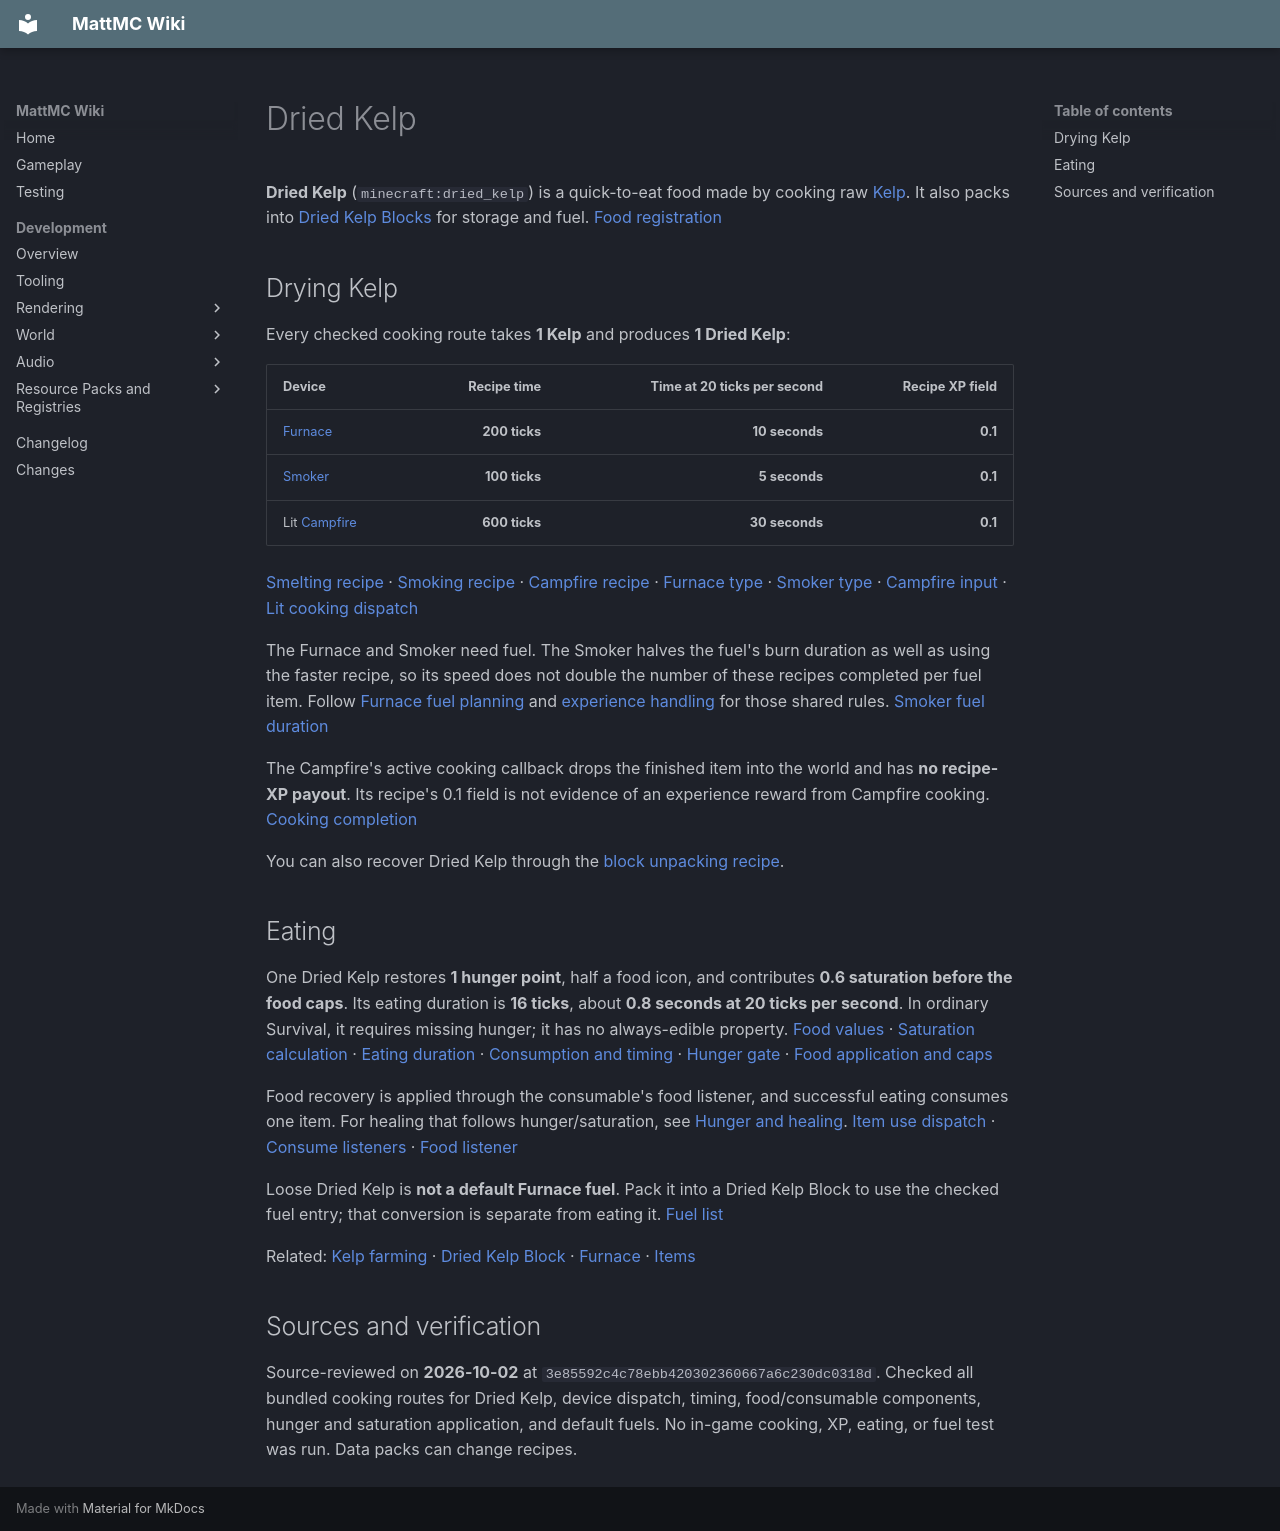

repository: HungLo2020/MattMC · page: gameplay/items/DriedKelp/index.html · generator: mkdocs

# Dried Kelp

**Dried Kelp** (`minecraft:dried_kelp`) is a quick-to-eat food made by cooking raw [Kelp](Kelp.md). It also packs into [Dried Kelp Blocks](DriedKelpBlock.md) for storage and fuel. [Food registration][dry-item]

## Drying Kelp

Every checked cooking route takes **1 Kelp** and produces **1 Dried Kelp**:

| Device | Recipe time | Time at 20 ticks per second | Recipe XP field |
| --- | ---: | ---: | ---: |
| [Furnace](../blocks/Furnace.md) | **200 ticks** | **10 seconds** | **0.1** |
| [Smoker](Smoker.md) | **100 ticks** | **5 seconds** | **0.1** |
| Lit [Campfire](Campfire.md) | **600 ticks** | **30 seconds** | **0.1** |

[Smelting recipe][smelt] · [Smoking recipe][smoke] · [Campfire recipe][camp] · [Furnace type][furnace] · [Smoker type][smoker] · [Campfire input][camp-input] · [Lit cooking dispatch][camp-ticker]

The Furnace and Smoker need fuel. The Smoker halves the fuel's burn duration as well as using the faster recipe, so its speed does not double the number of these recipes completed per fuel item. Follow [Furnace fuel planning](../blocks/Furnace.md#fuel-planning) and [experience handling](../blocks/Furnace.md#experience-and-troubleshooting) for those shared rules. [Smoker fuel duration][smoker]

The Campfire's active cooking callback drops the finished item into the world and has **no recipe-XP payout**. Its recipe's 0.1 field is not evidence of an experience reward from Campfire cooking. [Cooking completion][camp-cook]

You can also recover Dried Kelp through the [block unpacking recipe](DriedKelpBlock.md#packing-and-unpacking).

## Eating

One Dried Kelp restores **1 hunger point**, half a food icon, and contributes **0.6 saturation before the food caps**. Its eating duration is **16 ticks**, about **0.8 seconds at 20 ticks per second**. In ordinary Survival, it requires missing hunger; it has no always-edible property. [Food values][food] · [Saturation calculation][food-calc] · [Eating duration][consumable] · [Consumption and timing][eat] · [Hunger gate][hungry] · [Food application and caps][food-data]

Food recovery is applied through the consumable's food listener, and successful eating consumes one item. For healing that follows hunger/saturation, see [Hunger and healing](../mechanics/Hunger.md). [Item use dispatch][item-use] · [Consume listeners][eat] · [Food listener][food-listener]

Loose Dried Kelp is **not a default Furnace fuel**. Pack it into a Dried Kelp Block to use the checked fuel entry; that conversion is separate from eating it. [Fuel list][fuel]

Related: [Kelp farming](../blocks/Kelp.md) · [Dried Kelp Block](DriedKelpBlock.md) · [Furnace](../blocks/Furnace.md) · [Items](Items.md)

## Sources and verification

Source-reviewed on **2026-10-02** at `3e85592c4c78ebb420302360667a6c230dc0318d`. Checked all bundled cooking routes for Dried Kelp, device dispatch, timing, food/consumable components, hunger and saturation application, and default fuels. No in-game cooking, XP, eating, or fuel test was run. Data packs can change recipes.

[dry-item]: https://github.com/HungLo2020/MattMC/blob/3e85592c4c78ebb420302360667a6c230dc0318d/src/main/java/net/minecraft/world/item/Items.java#L1747
[smelt]: https://github.com/HungLo2020/MattMC/blob/3e85592c4c78ebb420302360667a6c230dc0318d/src/main/resources/data/minecraft/recipe/smelting/dried_kelp_from_smelting.json
[smoke]: https://github.com/HungLo2020/MattMC/blob/3e85592c4c78ebb420302360667a6c230dc0318d/src/main/resources/data/minecraft/recipe/smoking/dried_kelp_from_smoking.json
[camp]: https://github.com/HungLo2020/MattMC/blob/3e85592c4c78ebb420302360667a6c230dc0318d/src/main/resources/data/minecraft/recipe/campfire_cooking/dried_kelp_from_campfire_cooking.json
[furnace]: https://github.com/HungLo2020/MattMC/blob/3e85592c4c78ebb420302360667a6c230dc0318d/src/main/java/net/minecraft/world/level/block/entity/FurnaceBlockEntity.java
[smoker]: https://github.com/HungLo2020/MattMC/blob/3e85592c4c78ebb420302360667a6c230dc0318d/src/main/java/net/minecraft/world/level/block/entity/SmokerBlockEntity.java
[camp-input]: https://github.com/HungLo2020/MattMC/blob/3e85592c4c78ebb420302360667a6c230dc0318d/src/main/java/net/minecraft/world/level/block/CampfireBlock.java#L89-L105
[camp-ticker]: https://github.com/HungLo2020/MattMC/blob/3e85592c4c78ebb420302360667a6c230dc0318d/src/main/java/net/minecraft/world/level/block/CampfireBlock.java#L308-L324
[camp-cook]: https://github.com/HungLo2020/MattMC/blob/3e85592c4c78ebb420302360667a6c230dc0318d/src/main/java/net/minecraft/world/level/block/entity/CampfireBlockEntity.java#L53-L85
[food]: https://github.com/HungLo2020/MattMC/blob/3e85592c4c78ebb420302360667a6c230dc0318d/src/main/java/net/minecraft/world/food/Foods.java#L23
[food-calc]: https://github.com/HungLo2020/MattMC/blob/3e85592c4c78ebb420302360667a6c230dc0318d/src/main/java/net/minecraft/world/food/FoodConstants.java#L30-L32
[consumable]: https://github.com/HungLo2020/MattMC/blob/3e85592c4c78ebb420302360667a6c230dc0318d/src/main/java/net/minecraft/world/item/component/Consumables.java#L22
[eat]: https://github.com/HungLo2020/MattMC/blob/3e85592c4c78ebb420302360667a6c230dc0318d/src/main/java/net/minecraft/world/item/component/Consumable.java#L62-L102
[hungry]: https://github.com/HungLo2020/MattMC/blob/3e85592c4c78ebb420302360667a6c230dc0318d/src/main/java/net/minecraft/world/entity/player/Player.java#L1512-L1514
[food-data]: https://github.com/HungLo2020/MattMC/blob/3e85592c4c78ebb420302360667a6c230dc0318d/src/main/java/net/minecraft/world/food/FoodData.java#L19-L29
[item-use]: https://github.com/HungLo2020/MattMC/blob/3e85592c4c78ebb420302360667a6c230dc0318d/src/main/java/net/minecraft/world/item/Item.java#L173-L198
[food-listener]: https://github.com/HungLo2020/MattMC/blob/3e85592c4c78ebb420302360667a6c230dc0318d/src/main/java/net/minecraft/world/food/FoodProperties.java#L42-L59
[fuel]: https://github.com/HungLo2020/MattMC/blob/3e85592c4c78ebb420302360667a6c230dc0318d/src/main/java/net/minecraft/world/level/block/entity/FuelValues.java#L38-L108
